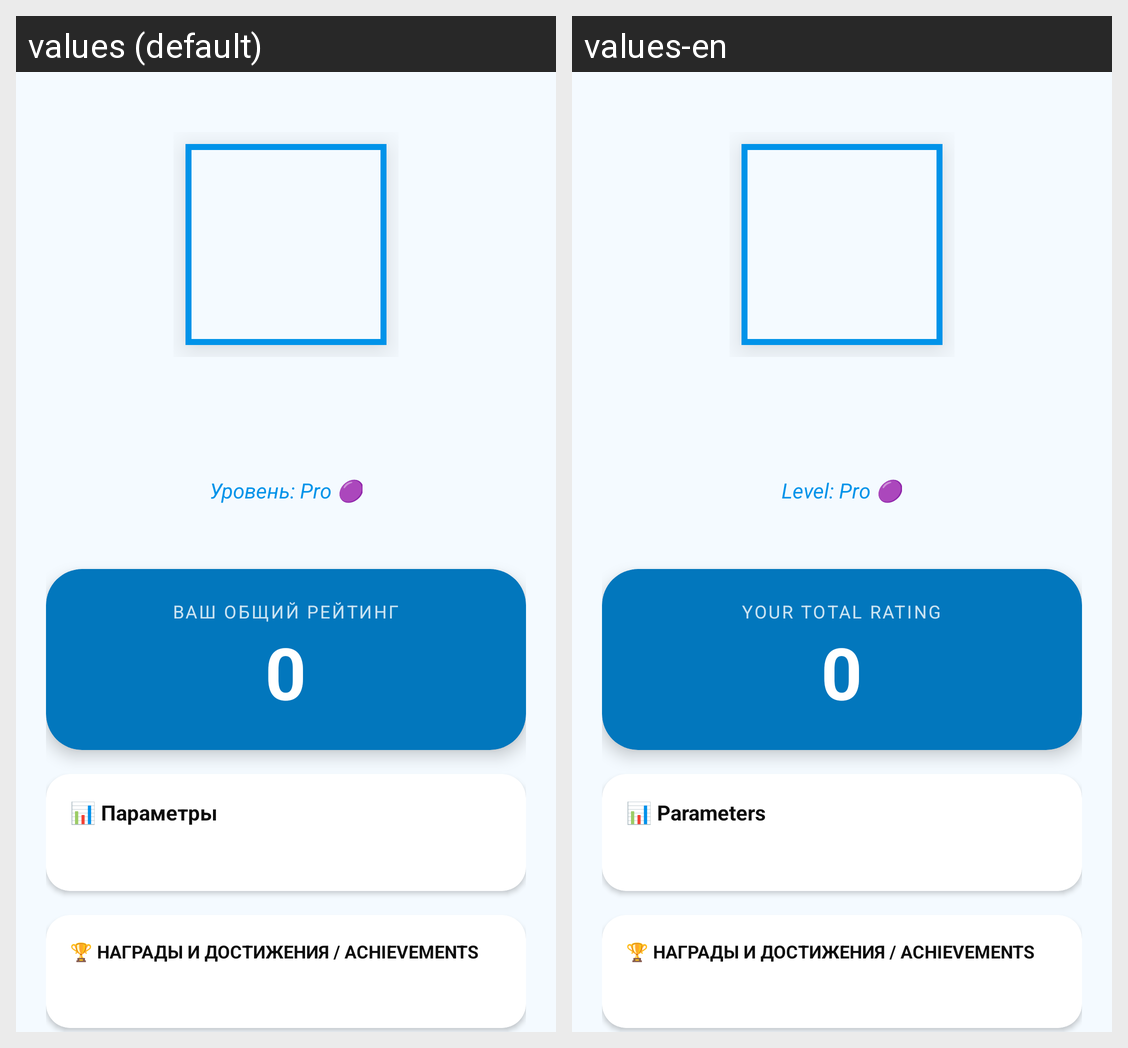

The same Android screen rendered under two of its app's locales, left to right. List the strings drawn on it with the default value and each locale's translation.
Android screen res/layout/fragment_profile.xml rendered under 2 locales, left to right: values (default), values-en. Device: Nexus 5 (rendered at 1080×1920; each locale shown at half size, 540×960, under a caption strip naming it); theme Theme.AquaTime.
Strings drawn on this screen, with the default value and each locale's value (text and hints the layout hard-codes, and strings that could not be matched under every locale, appear in the picture but are not listed):

profile_level_pro
  values: Уровень: Pro 🟣
  values-en: Level: Pro 🟣

profile_rating_label
  values: ВАШ ОБЩИЙ РЕЙТИНГ
  values-en: YOUR TOTAL RATING

profile_params_title
  values: 📊 Параметры
  values-en: 📊 Parameters
